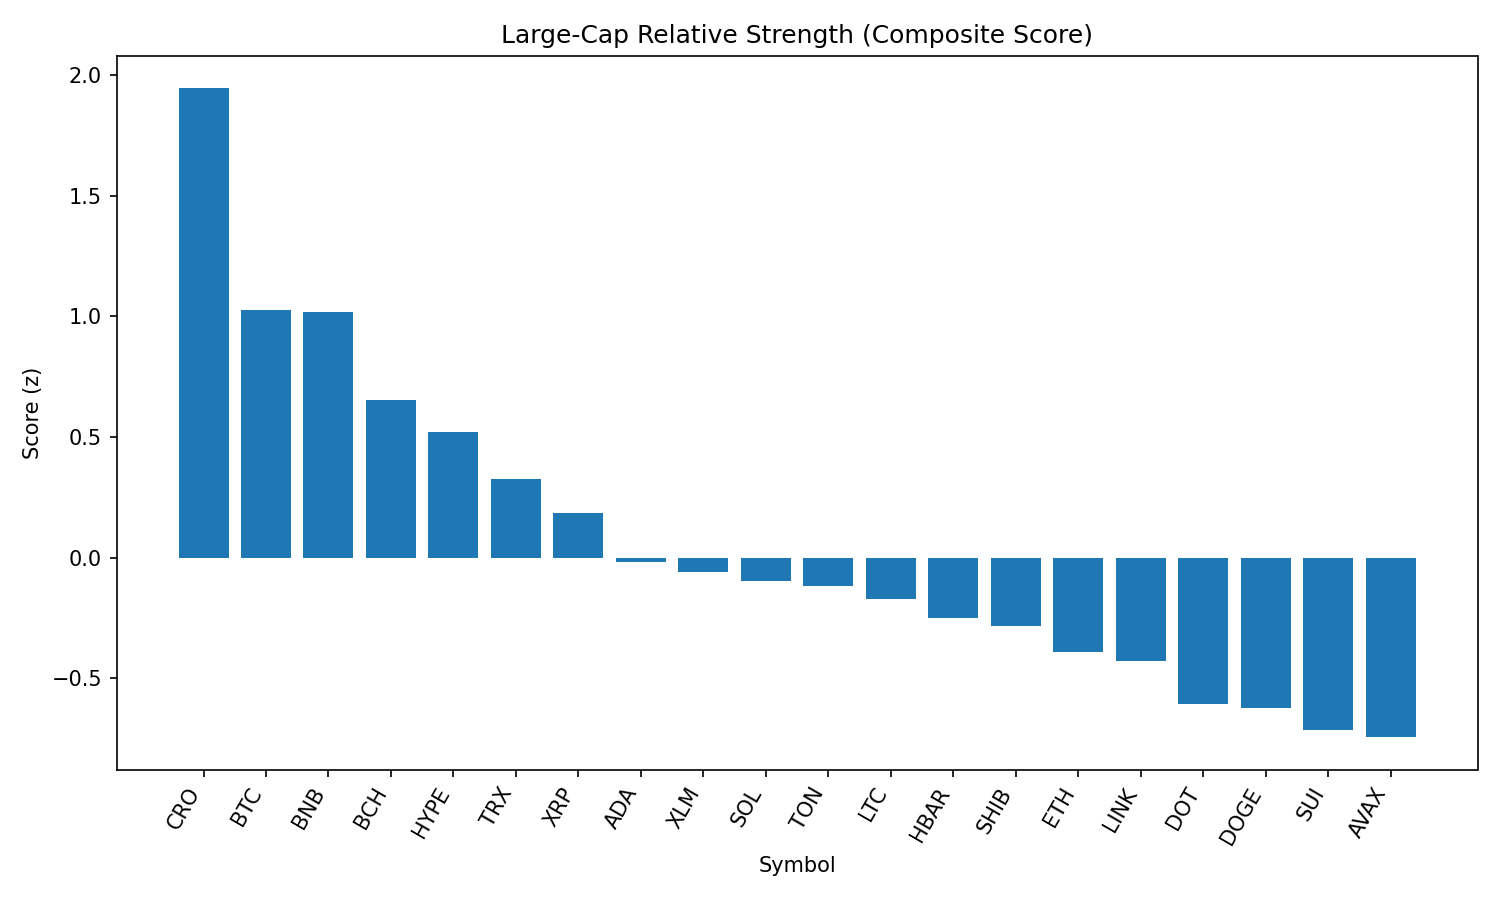

Source data for this figure (header and first rows):
rank, name, symbol, price, pct_1h, pct_24h, pct_7d, pct_1h_vs_btc, pct_24h_vs_btc, pct_7d_vs_btc, market_cap_rank, market_cap, volume_usd, score
1, Cronos, CRO, 0.1611, -0.002398, 1.997, 9.884, -0.1516, 3.616, 13.1, 36, 5410326939, 48938275, 1.944
2, Bitcoin, BTC, 112518, 0.1492, -1.619, -3.215, 0.0, 0.0, 0.0, 1, 2238612755086, 57043943940, 1.025
3, BNB, BNB, 862.6, -0.1799, -0.7515, 2.773, -0.3291, 0.8679, 5.989, 5, 120217090919, 2234248416, 1.017
4, Bitcoin Cash, BCH, 560, 0.3078, -5.833, -0.8124, 0.1586, -4.213, 2.403, 21, 11162532598, 262240333, 0.6552
5, Hyperliquid, HYPE, 45.61, -1.047, 2.255, 3.553, -1.196, 3.874, 6.769, 15, 15179814752, 527057924, 0.5197
6, TRON, TRX, 0.3515, -0.2669, -4.168, 0.6508, -0.4161, -2.549, 3.866, 9, 33265591958, 1732517502, 0.3279
7, XRP, XRP, 2.94, -0.4288, -2.946, -2.418, -0.578, -1.327, 0.7972, 3, 175140584006, 6810752584, 0.1848
8, Cardano, ADA, 0.8657, -0.2502, -4.635, -5.619, -0.3994, -3.015, -2.404, 11, 31602300588, 3053885400, -0.01762
9, Stellar, XLM, 0.392, -0.3764, -4.264, -4.562, -0.5256, -2.645, -1.347, 18, 12284639183, 394114538, -0.05817
10, Solana, SOL, 195.9, -0.7327, -5.747, 6.96, -0.8819, -4.127, 10.18, 6, 105881662710, 14008009086, -0.0962
11, Toncoin, TON, 3.2, -0.4666, -4.055, -4.346, -0.6158, -2.436, -1.131, 27, 8221539590, 235465780, -0.1182
12, Litecoin, LTC, 111.8, -0.1214, -7.046, -4.544, -0.2707, -5.426, -1.328, 26, 8521007279, 1092659009, -0.1722
13, Hedera, HBAR, 0.2375, -0.6124, -4.283, -3.046, -0.7616, -2.664, 0.1691, 23, 10065688531, 425367332, -0.2506
14, Shiba Inu, SHIB, 1.229e-05, -0.5715, -4.828, -2.999, -0.7207, -3.209, 0.2161, 29, 7247089354, 357152280, -0.2812
15, Ethereum, ETH, 4585, -0.9961, -5.529, 5.501, -1.145, -3.91, 8.716, 2, 552920724952, 55707978250, -0.392
16, Chainlink, LINK, 24.42, -0.5696, -5.7, -3.605, -0.7188, -4.08, -0.3894, 13, 16553537315, 2313436663, -0.4301
17, Polkadot, DOT, 3.85, -0.7922, -5.829, -1.684, -0.9414, -4.209, 1.531, 34, 5861070207, 494043123, -0.6069
18, Dogecoin, DOGE, 0.2178, -0.6971, -6.404, -2.612, -0.8463, -4.785, 0.6038, 10, 32775897133, 4010954487, -0.6229
19, Sui, SUI, 3.45, -0.7036, -6.356, -4.493, -0.8529, -4.737, -1.278, 19, 12095252633, 2303832511, -0.7156
20, Avalanche, AVAX, 24.01, -0.878, -7.069, 1.159, -1.027, -5.45, 4.375, 22, 10137171825, 1013526884, -0.7439
21, Uniswap, UNI, 10.07, -0.8131, -9.25, -3.905, -0.9623, -7.63, -0.6897, 32, 6049452301, 595832957, -1.227
